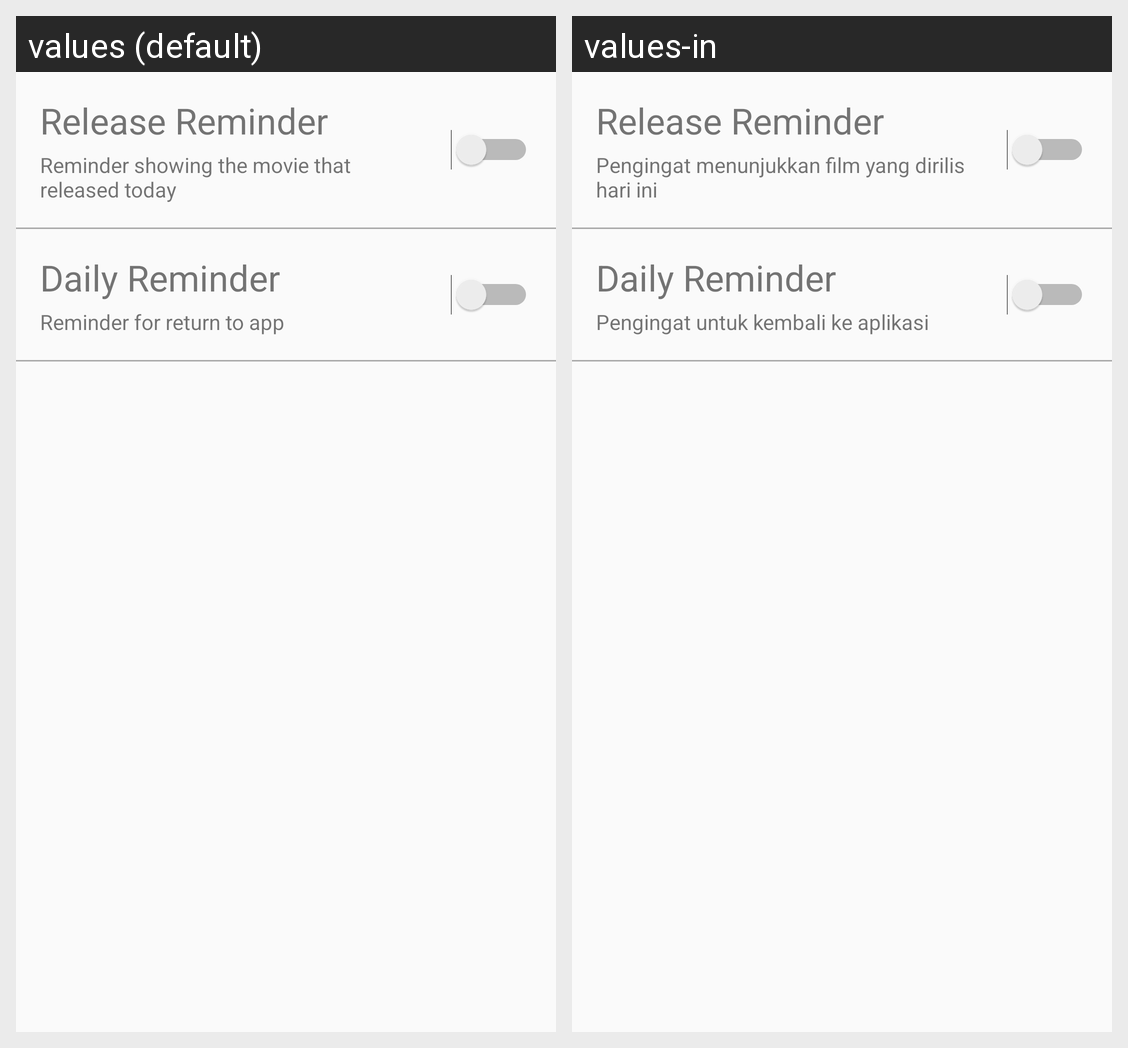

Locale-by-locale string values for the Android screen shown in this grid:
Android screen res/layout/fragment_reminder.xml rendered under 2 locales, left to right: values (default), values-in. Device: Nexus 5 (rendered at 1080×1920; each locale shown at half size, 540×960, under a caption strip naming it); theme AppTheme.
Strings drawn on this screen, with the default value and each locale's value (text and hints the layout hard-codes, and strings that could not be matched under every locale, appear in the picture but are not listed):

release_reminder_txt
  values: Release Reminder
  values-in: Release Reminder

release_reminder_note
  values: Reminder showing the movie that released today
  values-in: Pengingat menunjukkan film yang dirilis hari ini

daily_reminder_txt
  values: Daily Reminder
  values-in: Daily Reminder

daily_reminder_note
  values: Reminder for return to app
  values-in: Pengingat untuk kembali ke aplikasi
